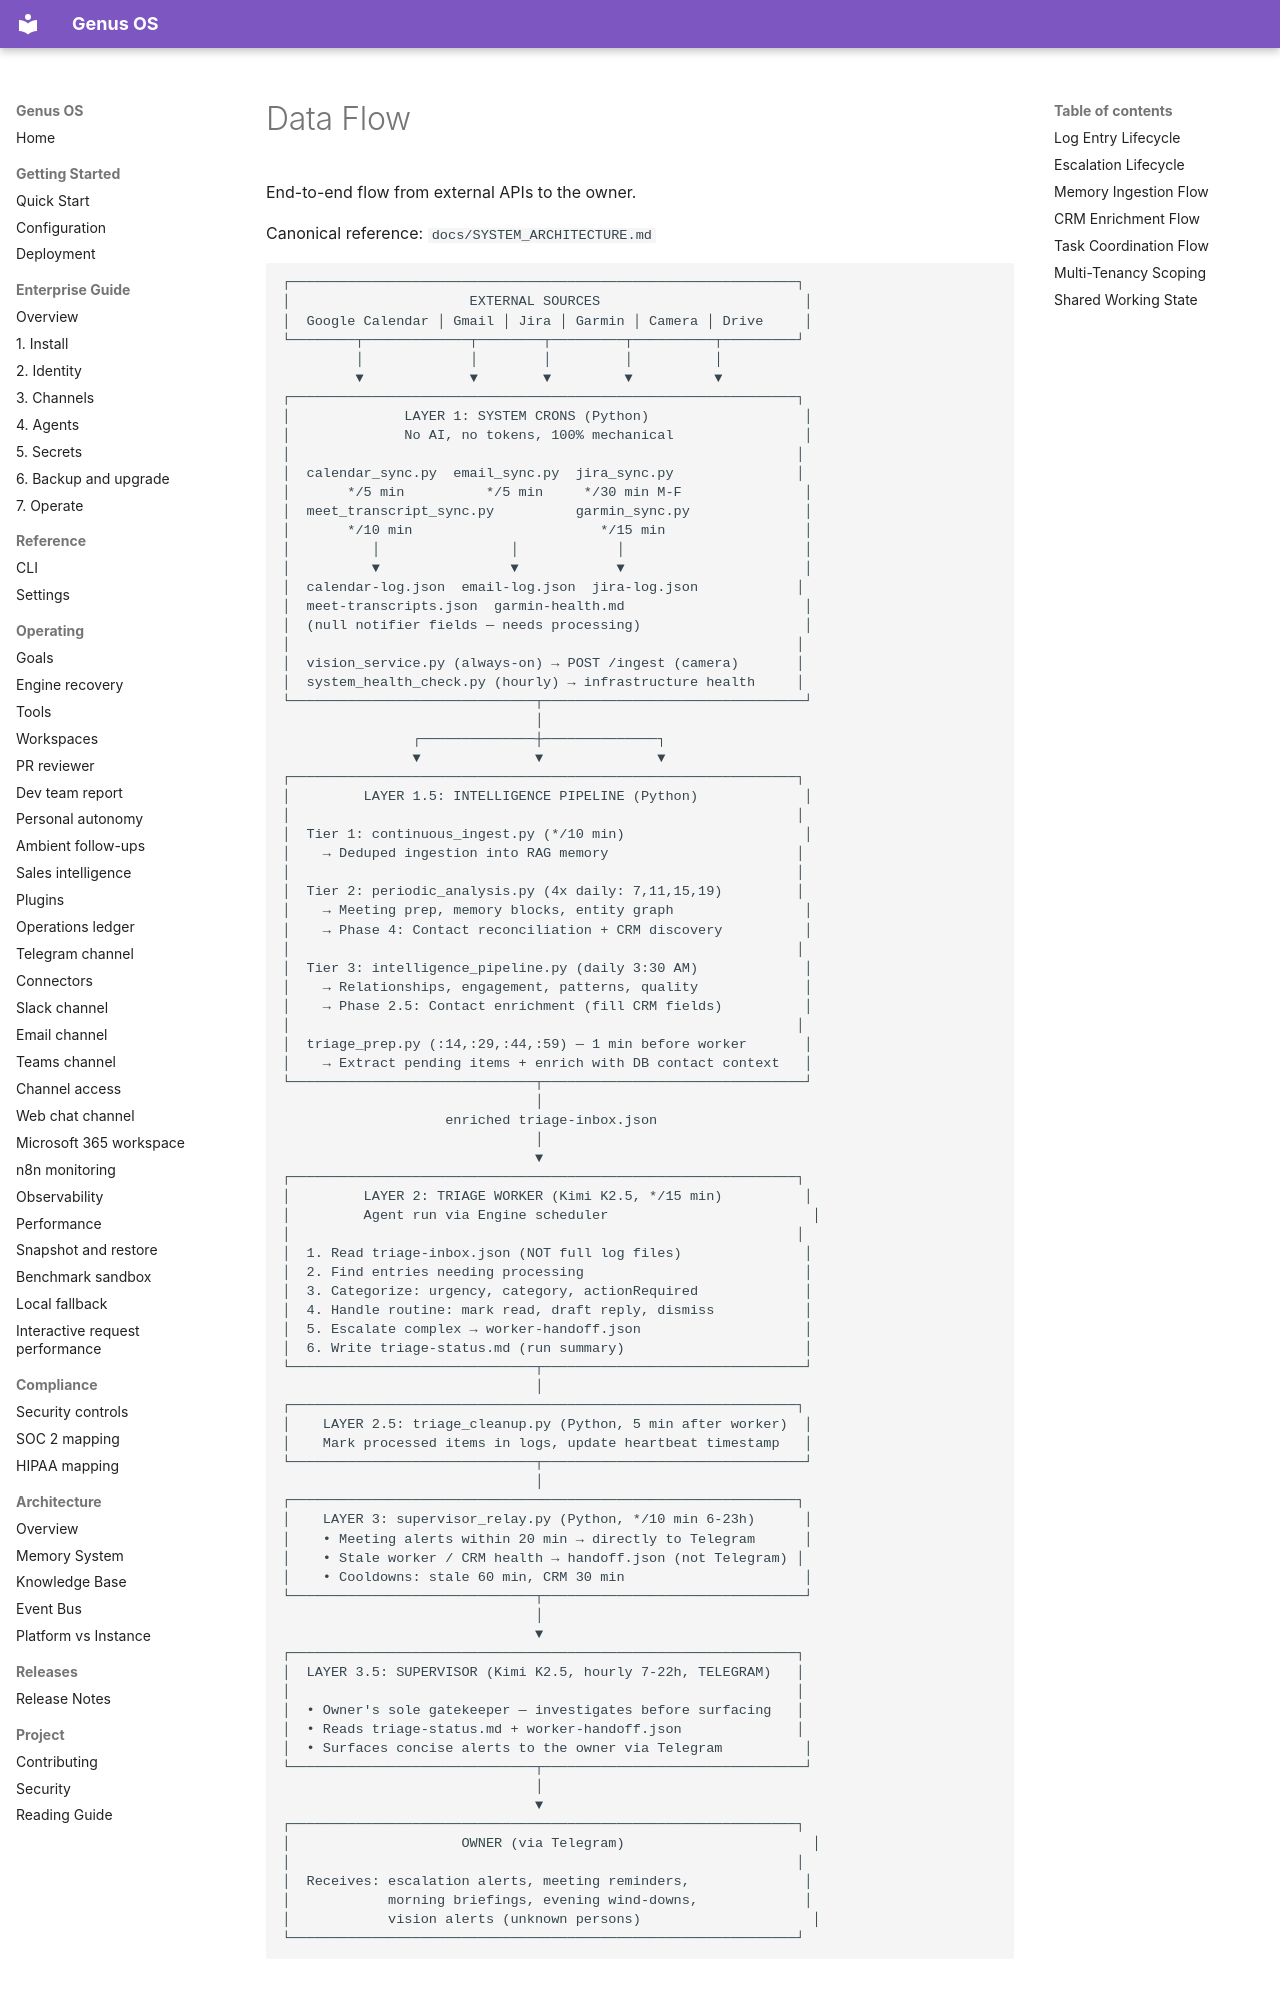

repository: Ironsail-llc/genus-os · page: DATA_FLOW/index.html · generator: mkdocs

# Data Flow

End-to-end flow from external APIs to the owner.

Canonical reference: `docs/SYSTEM_ARCHITECTURE.md`

```
┌──────────────────────────────────────────────────────────────┐
│                      EXTERNAL SOURCES                         │
│  Google Calendar │ Gmail │ Jira │ Garmin │ Camera │ Drive     │
└────────┬─────────────┬────────┬─────────┬──────────┬─────────┘
         │             │        │         │          │
         ▼             ▼        ▼         ▼          ▼
┌──────────────────────────────────────────────────────────────┐
│              LAYER 1: SYSTEM CRONS (Python)                   │
│              No AI, no tokens, 100% mechanical                │
│                                                              │
│  calendar_sync.py  email_sync.py  jira_sync.py               │
│       */5 min          */5 min     */30 min M-F               │
│  meet_transcript_sync.py          garmin_sync.py              │
│       */10 min                       */15 min                 │
│          │                │            │                      │
│          ▼                ▼            ▼                      │
│  calendar-log.json  email-log.json  jira-log.json            │
│  meet-transcripts.json  garmin-health.md                      │
│  (null notifier fields — needs processing)                    │
│                                                              │
│  vision_service.py (always-on) → POST /ingest (camera)       │
│  system_health_check.py (hourly) → infrastructure health     │
└──────────────────────────────┬────────────────────────────────┘
                               │
                ┌──────────────┼──────────────┐
                ▼              ▼              ▼
┌──────────────────────────────────────────────────────────────┐
│         LAYER 1.5: INTELLIGENCE PIPELINE (Python)             │
│                                                              │
│  Tier 1: continuous_ingest.py (*/10 min)                      │
│    → Deduped ingestion into RAG memory                       │
│                                                              │
│  Tier 2: periodic_analysis.py (4x daily: 7,11,15,19)         │
│    → Meeting prep, memory blocks, entity graph                │
│    → Phase 4: Contact reconciliation + CRM discovery          │
│                                                              │
│  Tier 3: intelligence_pipeline.py (daily 3:30 AM)             │
│    → Relationships, engagement, patterns, quality             │
│    → Phase 2.5: Contact enrichment (fill CRM fields)          │
│                                                              │
│  triage_prep.py (:14,:29,:44,:59) — 1 min before worker       │
│    → Extract pending items + enrich with DB contact context   │
└──────────────────────────────┬────────────────────────────────┘
                               │
                    enriched triage-inbox.json
                               │
                               ▼
┌──────────────────────────────────────────────────────────────┐
│         LAYER 2: TRIAGE WORKER (Kimi K2.5, */15 min)          │
│         Agent run via Engine scheduler                         │
│                                                              │
│  1. Read triage-inbox.json (NOT full log files)               │
│  2. Find entries needing processing                           │
│  3. Categorize: urgency, category, actionRequired             │
│  4. Handle routine: mark read, draft reply, dismiss           │
│  5. Escalate complex → worker-handoff.json                    │
│  6. Write triage-status.md (run summary)                      │
└──────────────────────────────┬────────────────────────────────┘
                               │
┌──────────────────────────────────────────────────────────────┐
│    LAYER 2.5: triage_cleanup.py (Python, 5
